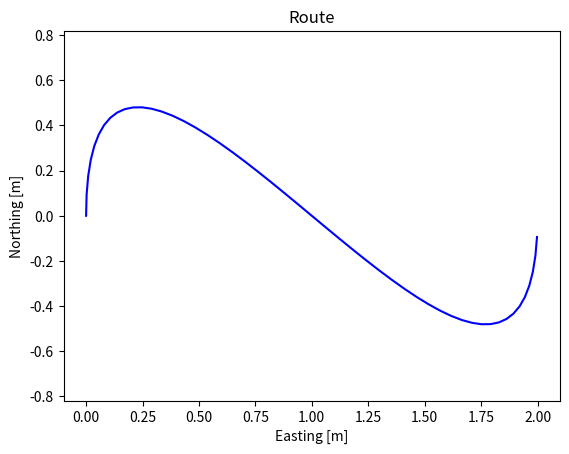

Recreate this plot in Python.
#!/usr/bin/env python3
#/****************************************************************************
# Hermite spline example
# [redacted]
# http://sdu.dk/uas
# All rights reserved.
#
# Redistribution and use in source and binary forms, with or without
# modification, are permitted provided that the following conditions are met:
#    * Redistributions of source code must retain the above copyright
#      notice, this list of conditions and the following disclaimer.
#    * Redistributions in binary form must reproduce the above copyright
#      notice, this list of conditions and the following disclaimer in the
#      documentation and/or other materials provided with the distribution.
#    * Neither the name of the copyright holder nor the names of its
#      contributors may be used to endorse or promote products derived from
#      this software without specific prior written permission.
#
# THIS SOFTWARE IS PROVIDED BY THE COPYRIGHT HOLDERS AND CONTRIBUTORS "AS IS" AND
# ANY EXPRESS OR IMPLIED WARRANTIES, INCLUDING, BUT NOT LIMITED TO, THE IMPLIED
# WARRANTIES OF MERCHANTABILITY AND FITNESS FOR A PARTICULAR PURPOSE ARE
# DISCLAIMED. IN NO EVENT SHALL <COPYRIGHT HOLDER> BE LIABLE FOR ANY
# DIRECT, INDIRECT, INCIDENTAL, SPECIAL, EXEMPLARY, OR CONSEQUENTIAL DAMAGES
# (INCLUDING, BUT NOT LIMITED TO, PROCUREMENT OF SUBSTITUTE GOODS OR SERVICES;
# LOSS OF USE, DATA, OR PROFITS; OR BUSINESS INTERRUPTION) HOWEVER CAUSED AND
# ON ANY THEORY OF LIABILITY, WHETHER IN CONTRACT, STRICT LIABILITY, OR TORT
# (INCLUDING NEGLIGENCE OR OTHERWISE) ARISING IN ANY WAY OUT OF THE USE OF THIS
# SOFTWARE, EVEN IF ADVISED OF THE POSSIBILITY OF SUCH DAMAGE.
#****************************************************************************/
'''
[redacted]
[redacted]
'''

# implementation of a cubic hermite spline

# load modules
from math import pi
import matplotlib.pyplot as plt
from pylab import *



class cubic_hermite_spline():
	def __init__(self):
		pass

	def v2d_scalar_mul (self, v, f):
		return [v[0]*f, v[1]*f]

	def v2d_add (self, v1, v2):
		return [v1[0]+v2[0], v1[1]+v2[1]]

	def goto_wpt (self, p1, t1, p2, t2, steps):
		# http://cubic.org/docs/hermite.htm
		# http://en.wikipedia.org/wiki/Cubic_Hermite_spline#Interpolation%20on%20a%20single%20interval
		p = []
		for t in range(steps):
			s = t/(steps * 1.0) # scale s to go from 0 to 1

			# # calculate basis function
			h1 = 2*s**3 - 3*s**2 + 1
			h2 = -2*s**3 + 3*s**2
			h3 = s**3 - 2*s**2 + s
			h4 = s**3 - s**2

			# multiply and sum functions together to build the interpolated point along the curve
			v1 = self.v2d_scalar_mul(p1,h1)
			v2 = self.v2d_scalar_mul(p2,h2)
			v3 = self.v2d_scalar_mul(t1,h3)
			v4 = self.v2d_scalar_mul(t2,h4)

			p.append(self.v2d_add(self.v2d_add(self.v2d_add(v1,v2),v3),v4))
		return p


chs = cubic_hermite_spline()

p1 = [0.0, 0.0]
t1 = [0.0, 5.0]
p2 = [2.0, 0.0]
t2 = [0.0, 5.0]
steps = 50

rte = chs.goto_wpt (p1,t1,p2,t2,steps)

print (rte)


# plot route
rteT = list(zip(*rte))
rte_plt = plot(rteT[0],rteT[1],'blue')

title ('Route')
axis('equal')
xlabel('Easting [m]')
ylabel('Northing [m]')
plt.savefig ('route_plan.png')
ion() # turn interaction mode on
show()
ioff()

